Labelled photos from "dataset_split", an image-classification folder in AnGelo1007/cropintel-ai-platform. The possible labels are: corn, eggplant, pepper, rice, tomato.

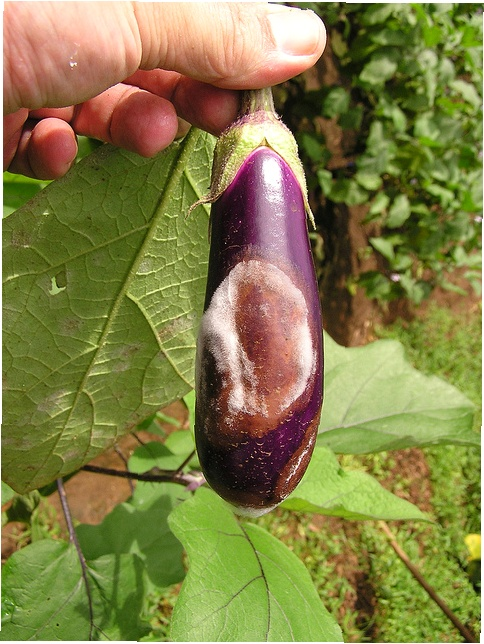
Label: eggplant

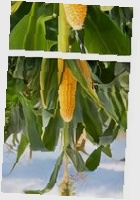
Label: corn

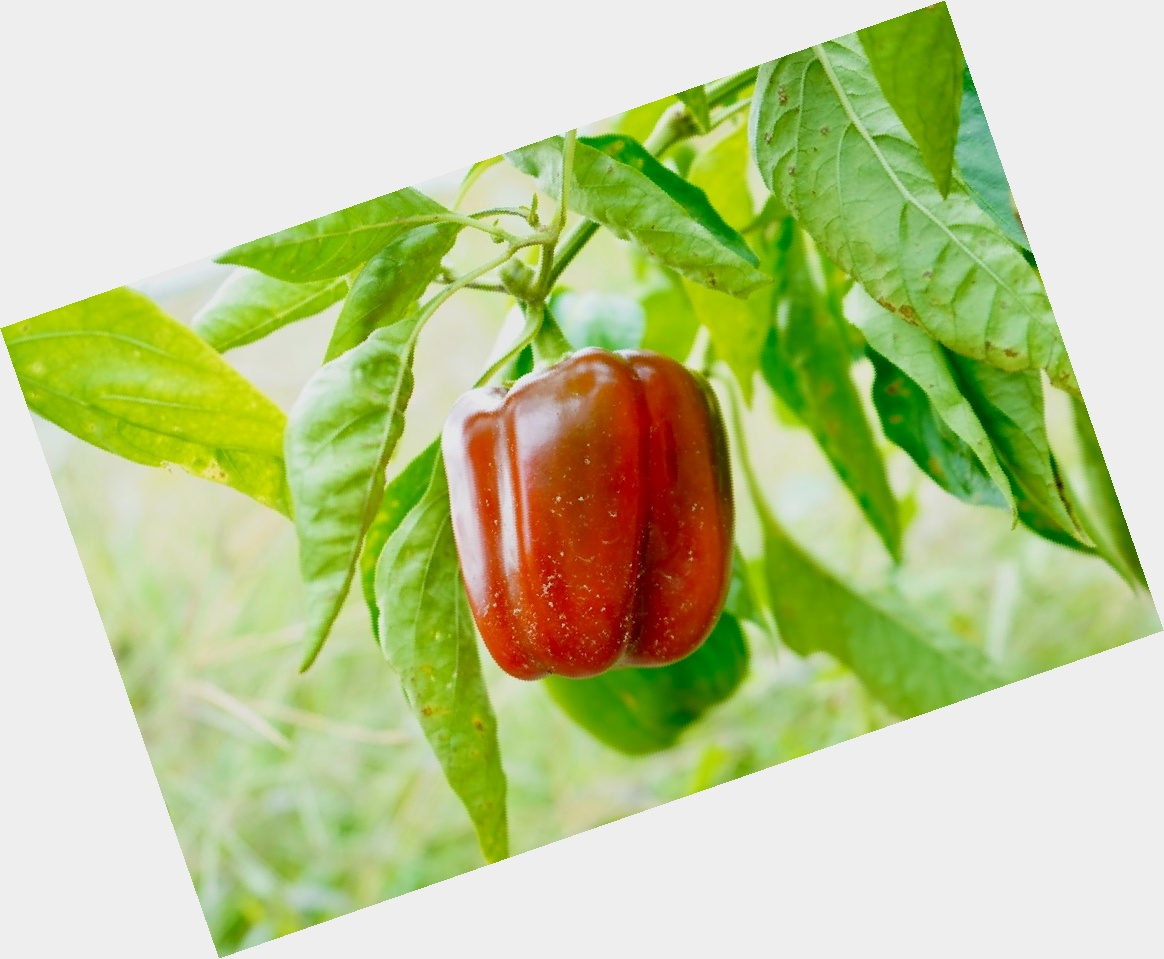
Label: pepper

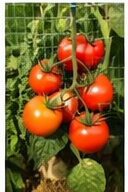
Label: tomato

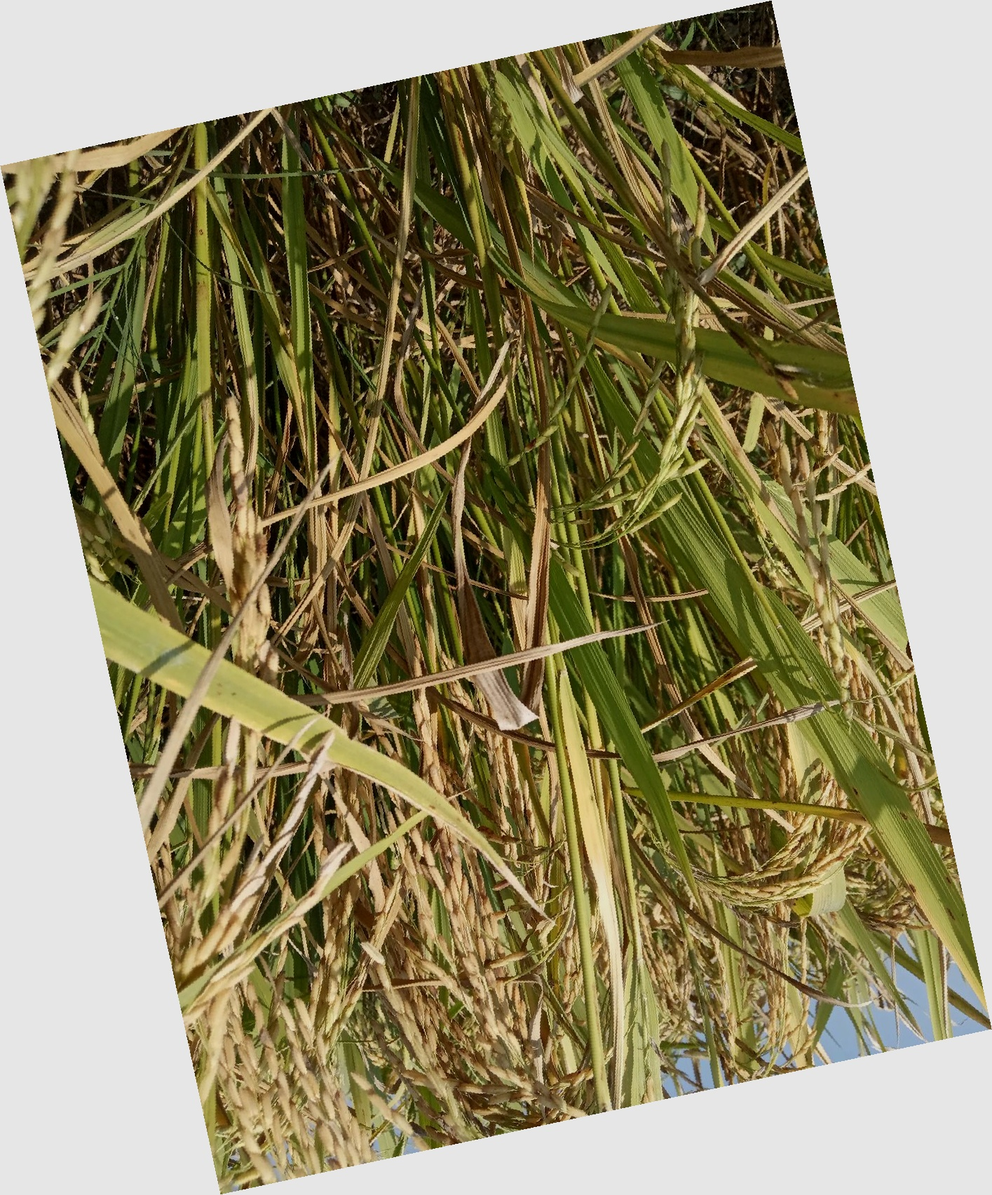
Label: rice

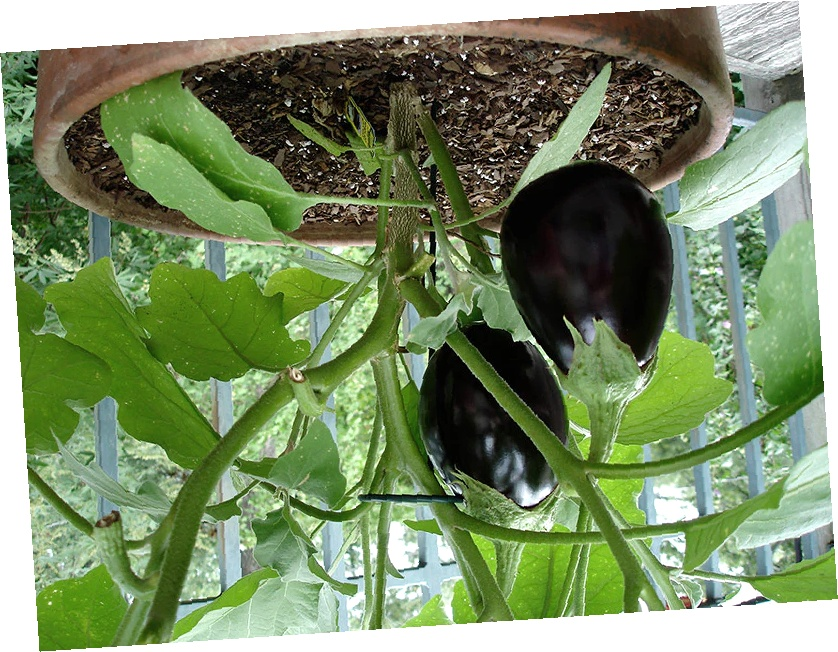
Label: eggplant
